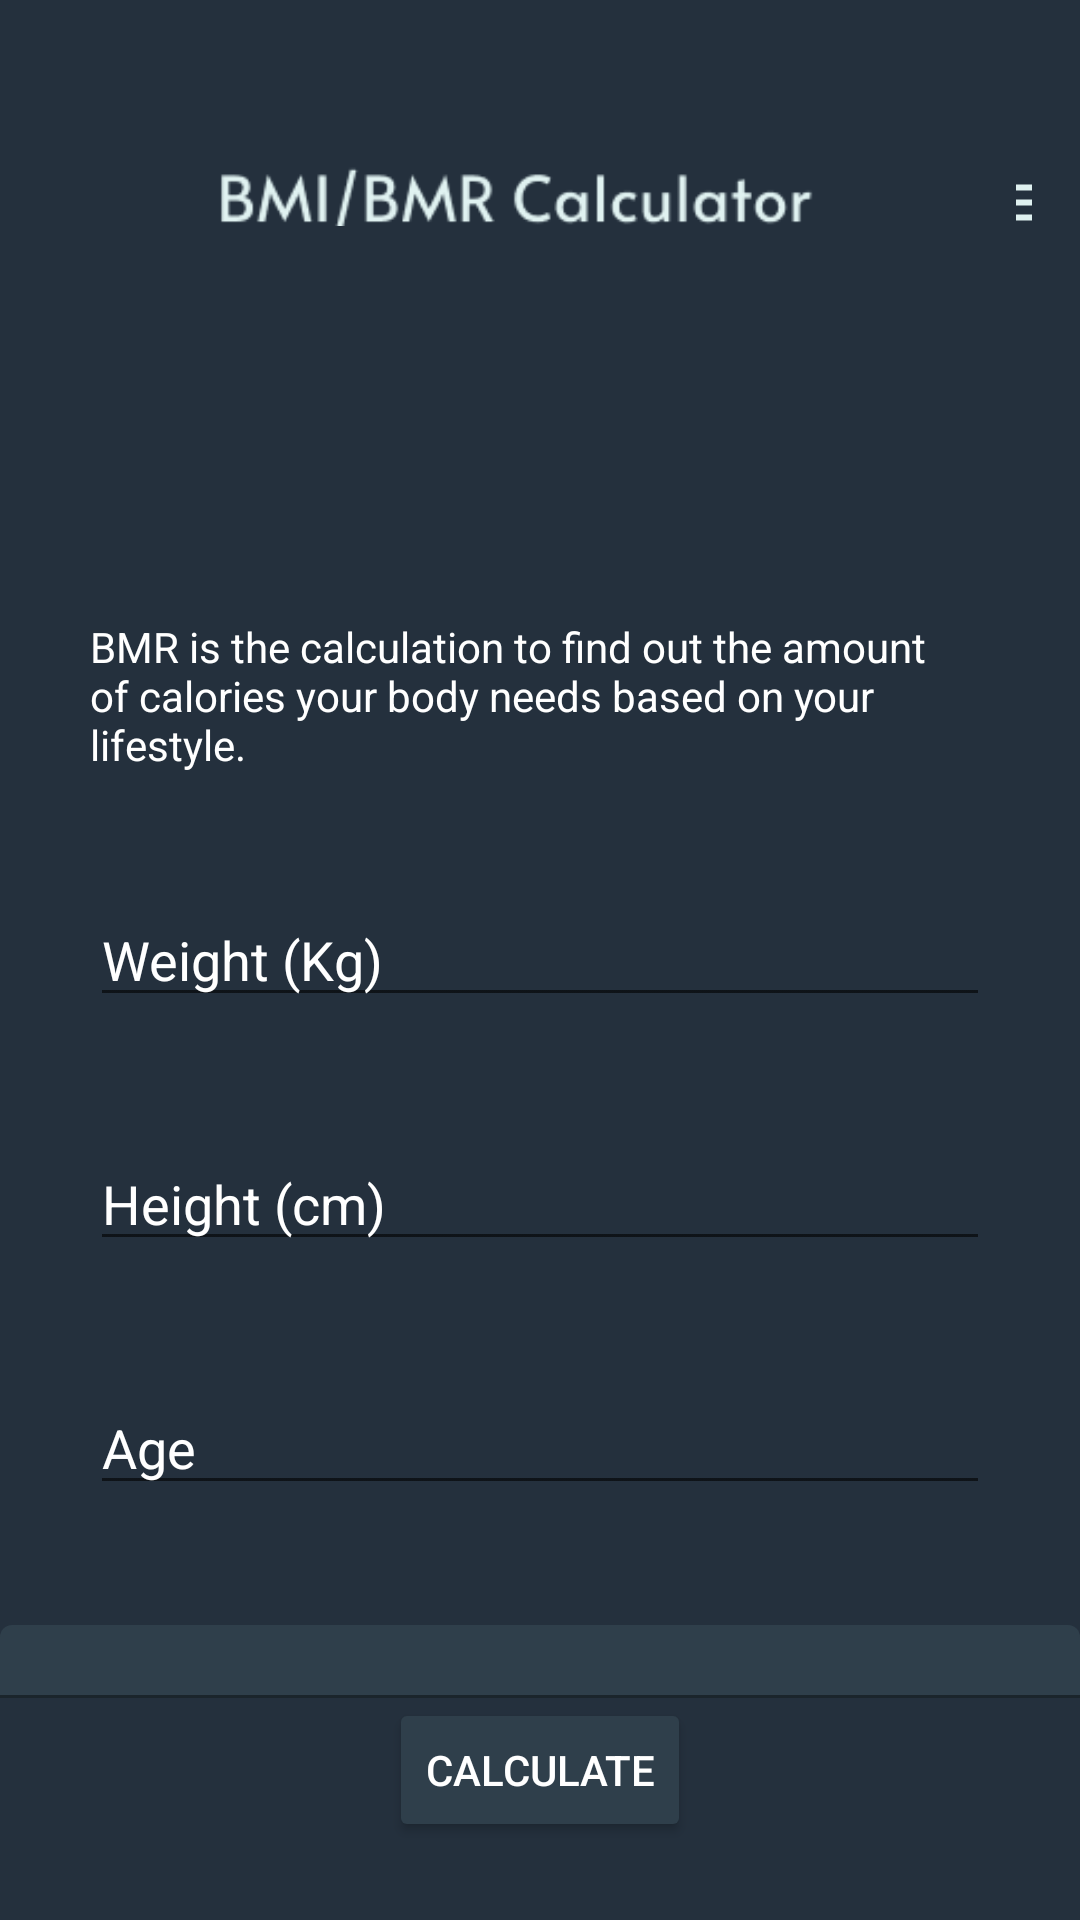

Produce the Android XML layout that renders to this screen, including the resource entries it uses.
<!-- AndroidManifest.xml: application theme Theme.FitnessTracker -->
<!-- res/layout/activity_tmb.xml -->
<?xml version="1.0" encoding="utf-8"?>
<ScrollView xmlns:android="http://schemas.android.com/apk/res/android"
    xmlns:app="http://schemas.android.com/apk/res-auto"
    xmlns:tools="http://schemas.android.com/tools"
    android:layout_width="match_parent"
    android:layout_height="match_parent"
    android:background="@color/bg"
    >




    <LinearLayout
        android:layout_width="match_parent"
        android:layout_height="wrap_content"
        android:orientation="vertical"
        tools:context=".ImcActivity">

        <LinearLayout
            android:layout_width="match_parent"
            android:layout_height="wrap_content"
            android:orientation="horizontal"
            android:layout_marginBottom="100dp"
            android:gravity="center"
            android:layout_gravity="center"
            >

            <ImageView
                android:id="@+id/ic_back"
                android:layout_width="80dp"
                android:layout_height="wrap_content"
                android:layout_weight="1"
                android:layout_margin="16dp"
                android:paddingTop="28dp"
                android:backgroundTint="@android:color/white"
                android:src="@drawable/ic_back" />

            <ImageView
                android:layout_width="wrap_content"
                android:layout_height="wrap_content"
                android:paddingStart="19dp"
                android:paddingEnd="10dp"
                android:layout_weight="1"
                android:src="@drawable/header"
                android:layout_margin="16dp"
                app:tint="@color/head" />

            <ImageButton
                android:id="@+id/search_image_button"
                android:layout_width="80dp"
                android:layout_height="wrap_content"
                android:paddingTop="40dp"
                android:layout_weight="1"
                android:src="@drawable/ic_menu"
                android:backgroundTint="@android:color/transparent"
                android:layout_margin="16dp" />


        </LinearLayout>




        <TextView
            android:layout_width="wrap_content"
            android:layout_height="wrap_content"
            android:layout_marginStart="30dp"
            android:layout_marginEnd="30dp"
            android:layout_marginBottom="40dp"
            android:text="@string/tmb_desc"
            android:textColor="@color/white" />

        <EditText
            android:id="@+id/edit_tmb_weight"
            android:layout_width="match_parent"
            android:layout_height="wrap_content"
            android:layout_marginStart="30dp"
            android:layout_marginEnd="30dp"
            android:layout_marginBottom="40dp"
            android:textColor="#FFFFFF"
            android:hint="@string/weight"
            android:inputType="number"
            android:maxLength="3"
            android:textColorHint="@color/white" />

        <EditText
            android:id="@+id/edit_tmb_height"
            android:layout_width="match_parent"
            android:layout_height="wrap_content"
            android:layout_marginStart="30dp"
            android:layout_marginEnd="30dp"
            android:layout_marginBottom="40dp"
            android:hint="@string/height"
            android:inputType="number"
            android:maxLength="3"
            android:textColor="#FFFFFF"
            android:textColorHint="@color/white" />

        <EditText
            android:id="@+id/edit_tmb_age"
            android:layout_width="match_parent"
            android:layout_height="wrap_content"
            android:layout_marginStart="30dp"
            android:layout_marginEnd="30dp"
            android:layout_marginBottom="40dp"
            android:hint="@string/age"
            android:inputType="number"
            android:maxLength="3"
            android:textColor="#FFFFFF"
            android:textColorHint="@color/white" />

        <com.google.android.material.textfield.TextInputLayout
            style="@style/AutoTextViewForm"
            android:layout_width="match_parent"
            android:backgroundTint="@color/button"
            app:boxBackgroundColor="@color/button"
            android:layout_height="wrap_content">

            <AutoCompleteTextView
                android:id="@+id/auto_lifestyle"
                android:textColor="#FFFFFF"
                android:backgroundTint="@color/button"
                android:textColorHint="@color/button"
                app:boxBackgroundColor="@color/button"
                android:layout_width="match_parent"
                android:layout_height="wrap_content"
                android:inputType="none" />
        </com.google.android.material.textfield.TextInputLayout>


        <Button
            android:id="@+id/btn_tmb_send"
            android:layout_width="wrap_content"
            android:textColor="#FFFFFF"
            android:backgroundTint="@color/button"
            android:layout_height="wrap_content"
            android:layout_gravity="center"
            android:text="@string/calc" />


    </LinearLayout>

</ScrollView>
<!-- resources referenced by this layout -->
<resources>
  <color name="bg">#24303D</color>
  <color name="button">#2F3F4B</color>
  <color name="head">#E0F2F1</color>
  <color name="white">#FFFFFFFF</color>
  <!-- drawable header: png bitmap (drawable, 3734 bytes) -->
  <!-- drawable ic_menu (drawable) -->
  <vector android:height="24dp" android:tint="#DFF1F0"
      android:viewportHeight="24" android:viewportWidth="24"
      android:width="24dp" xmlns:android="http://schemas.android.com/apk/res/android">
      <path android:fillColor="@android:color/white" android:pathData="M2,15.5v2h20v-2L2,15.5zM2,10.5v2h20v-2L2,10.5zM2,5.5v2h20v-2L2,5.5z"/>
  </vector>
  <string name="age">Age</string>
  <string name="calc">Calculate</string>
  <string name="height">Height (cm)</string>
  <string name="tmb_desc">BMR is the calculation to find out the amount of calories your body needs based on your lifestyle.</string>
  <string name="weight">Weight (Kg)</string>
  <style name="Theme.FitnessTracker" parent="Theme.MaterialComponents.DayNight.NoActionBar">
          
          <item name="colorPrimary">@color/button</item>
          <item name="colorPrimaryVariant">@color/bg</item>
          <item name="colorOnPrimary">@color/white</item>
          
          <item name="colorSecondary">@color/teal_200</item>
          <item name="colorSecondaryVariant">@color/teal_700</item>
          <item name="colorOnSecondary">@color/black</item>
          
          <item name="android:statusBarColor" tools:targetApi="l">?attr/colorPrimaryVariant</item>
          
      </style>
  <color name="teal_200">#FF03DAC5</color>
  <color name="teal_700">#FF018786</color>
  <color name="black">#FF000000</color>
</resources>
